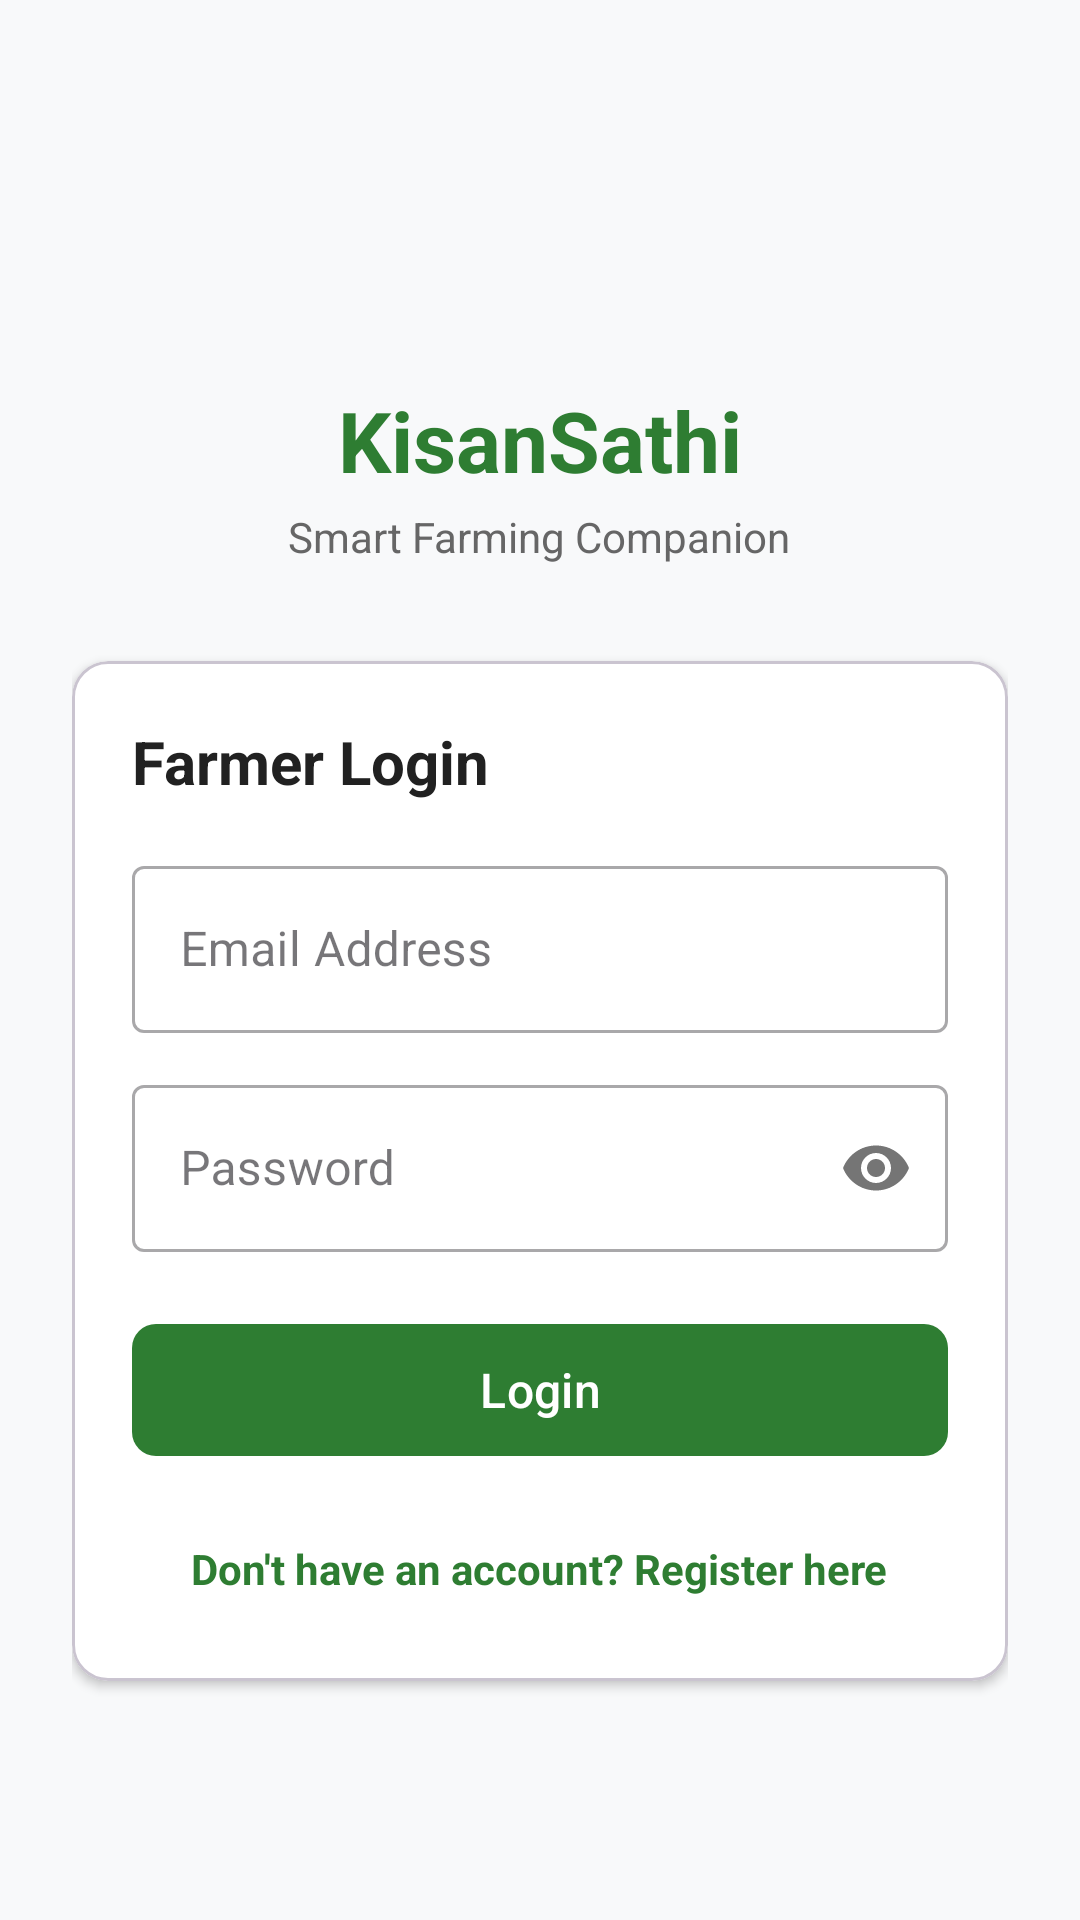

Write the Android layout XML for this screen, with the resource values it uses.
<!-- AndroidManifest.xml: application theme Theme.KisanSathi -->
<!-- res/layout/activity_login.xml -->
<?xml version="1.0" encoding="utf-8"?>
<ScrollView xmlns:android="http://schemas.android.com/apk/res/android"
    xmlns:app="http://schemas.android.com/apk/res-auto"
    xmlns:tools="http://schemas.android.com/tools"
    android:layout_width="match_parent"
    android:layout_height="match_parent"
    android:fitsSystemWindows="true"
    android:fillViewport="true"
    android:background="@color/bg_light"
    tools:context=".LoginActivity">

    <LinearLayout
        android:layout_width="match_parent"
        android:layout_height="wrap_content"
        android:orientation="vertical"
        android:padding="24dp"
        android:gravity="center_horizontal">

        
        <ImageView
            android:layout_width="72dp"
            android:layout_height="72dp"
            android:layout_marginTop="32dp"
            android:src="@drawable/ic_launcher_foreground"
            android:contentDescription="@string/app_name"
            app:tint="@color/primary_green" />

        <TextView
            android:layout_width="wrap_content"
            android:layout_height="wrap_content"
            android:text="@string/app_name"
            android:textSize="28sp"
            android:textStyle="bold"
            android:textColor="@color/primary_green" />

        <TextView
            android:layout_width="wrap_content"
            android:layout_height="wrap_content"
            android:layout_marginTop="4dp"
            android:text="@string/app_tagline"
            android:textSize="14sp"
            android:textColor="@color/text_secondary" />

        
        <com.google.android.material.card.MaterialCardView
            android:layout_width="match_parent"
            android:layout_height="wrap_content"
            android:layout_marginTop="32dp"
            app:cardCornerRadius="12dp"
            app:cardElevation="2dp"
            app:cardBackgroundColor="@color/card_surface">

            <LinearLayout
                android:layout_width="match_parent"
                android:layout_height="wrap_content"
                android:orientation="vertical"
                android:padding="20dp">

                <TextView
                    android:layout_width="wrap_content"
                    android:layout_height="wrap_content"
                    android:text="@string/title_login"
                    android:textSize="20sp"
                    android:textStyle="bold"
                    android:textColor="@color/text_primary" />

                
                <com.google.android.material.textfield.TextInputLayout
                    android:id="@+id/tilLoginEmail"
                    style="@style/Widget.MaterialComponents.TextInputLayout.OutlinedBox"
                    android:layout_width="match_parent"
                    android:layout_height="wrap_content"
                    android:layout_marginTop="16dp"
                    android:hint="@string/label_email">

                    <com.google.android.material.textfield.TextInputEditText
                        android:id="@+id/etLoginEmail"
                        android:layout_width="match_parent"
                        android:layout_height="wrap_content"
                        android:inputType="textEmailAddress"
                        android:maxLines="1" />

                </com.google.android.material.textfield.TextInputLayout>

                
                <com.google.android.material.textfield.TextInputLayout
                    android:id="@+id/tilLoginPassword"
                    style="@style/Widget.MaterialComponents.TextInputLayout.OutlinedBox"
                    android:layout_width="match_parent"
                    android:layout_height="wrap_content"
                    android:layout_marginTop="12dp"
                    android:hint="@string/label_password"
                    app:passwordToggleEnabled="true">

                    <com.google.android.material.textfield.TextInputEditText
                        android:id="@+id/etLoginPassword"
                        android:layout_width="match_parent"
                        android:layout_height="wrap_content"
                        android:inputType="textPassword"
                        android:maxLines="1" />

                </com.google.android.material.textfield.TextInputLayout>

                
                <ProgressBar
                    android:id="@+id/progressBarLogin"
                    android:layout_width="wrap_content"
                    android:layout_height="wrap_content"
                    android:layout_gravity="center"
                    android:layout_marginTop="16dp"
                    android:visibility="gone" />

                
                <com.google.android.material.button.MaterialButton
                    android:id="@+id/btnLogin"
                    android:layout_width="match_parent"
                    android:layout_height="52dp"
                    android:layout_marginTop="20dp"
                    android:text="@string/btn_login"
                    android:textAllCaps="false"
                    android:textSize="16sp"
                    app:cornerRadius="8dp"
                    app:backgroundTint="@color/primary_green" />

                
                <TextView
                    android:id="@+id/tvGoToRegister"
                    android:layout_width="wrap_content"
                    android:layout_height="wrap_content"
                    android:layout_gravity="center"
                    android:layout_marginTop="16dp"
                    android:padding="8dp"
                    android:text="@string/prompt_register"
                    android:textColor="@color/primary_green"
                    android:textSize="14sp"
                    android:textStyle="bold" />

            </LinearLayout>

        </com.google.android.material.card.MaterialCardView>

    </LinearLayout>

</ScrollView>
<!-- resources referenced by this layout -->
<resources>
  <color name="bg_light">#F8F9FA</color>
  <color name="card_surface">#FFFFFF</color>
  <color name="primary_green">#2E7D32</color>
  <color name="text_primary">#212121</color>
  <color name="text_secondary">#666666</color>
  <string name="app_name">KisanSathi</string>
  <string name="app_tagline">Smart Farming Companion</string>
  <string name="btn_login">Login</string>
  <string name="label_email">Email Address</string>
  <string name="label_password">Password</string>
  <string name="prompt_register">Don\'t have an account? Register here</string>
  <string name="title_login">Farmer Login</string>
  <style name="Theme.KisanSathi" parent="Base.Theme.KisanSathi" />
  <style name="Base.Theme.KisanSathi" parent="Theme.Material3.DayNight.NoActionBar">
          <item name="colorPrimary">@color/primary_green</item>
          <item name="colorOnPrimary">@color/white</item>
          <item name="colorPrimaryContainer">@color/primary_light</item>
          <item name="colorSecondary">@color/accent_green</item>
          <item name="android:windowBackground">@color/bg_light</item>
      </style>
  <color name="white">#FFFFFFFF</color>
  <color name="primary_light">#E8F5E9</color>
  <color name="accent_green">#4CAF50</color>
</resources>
